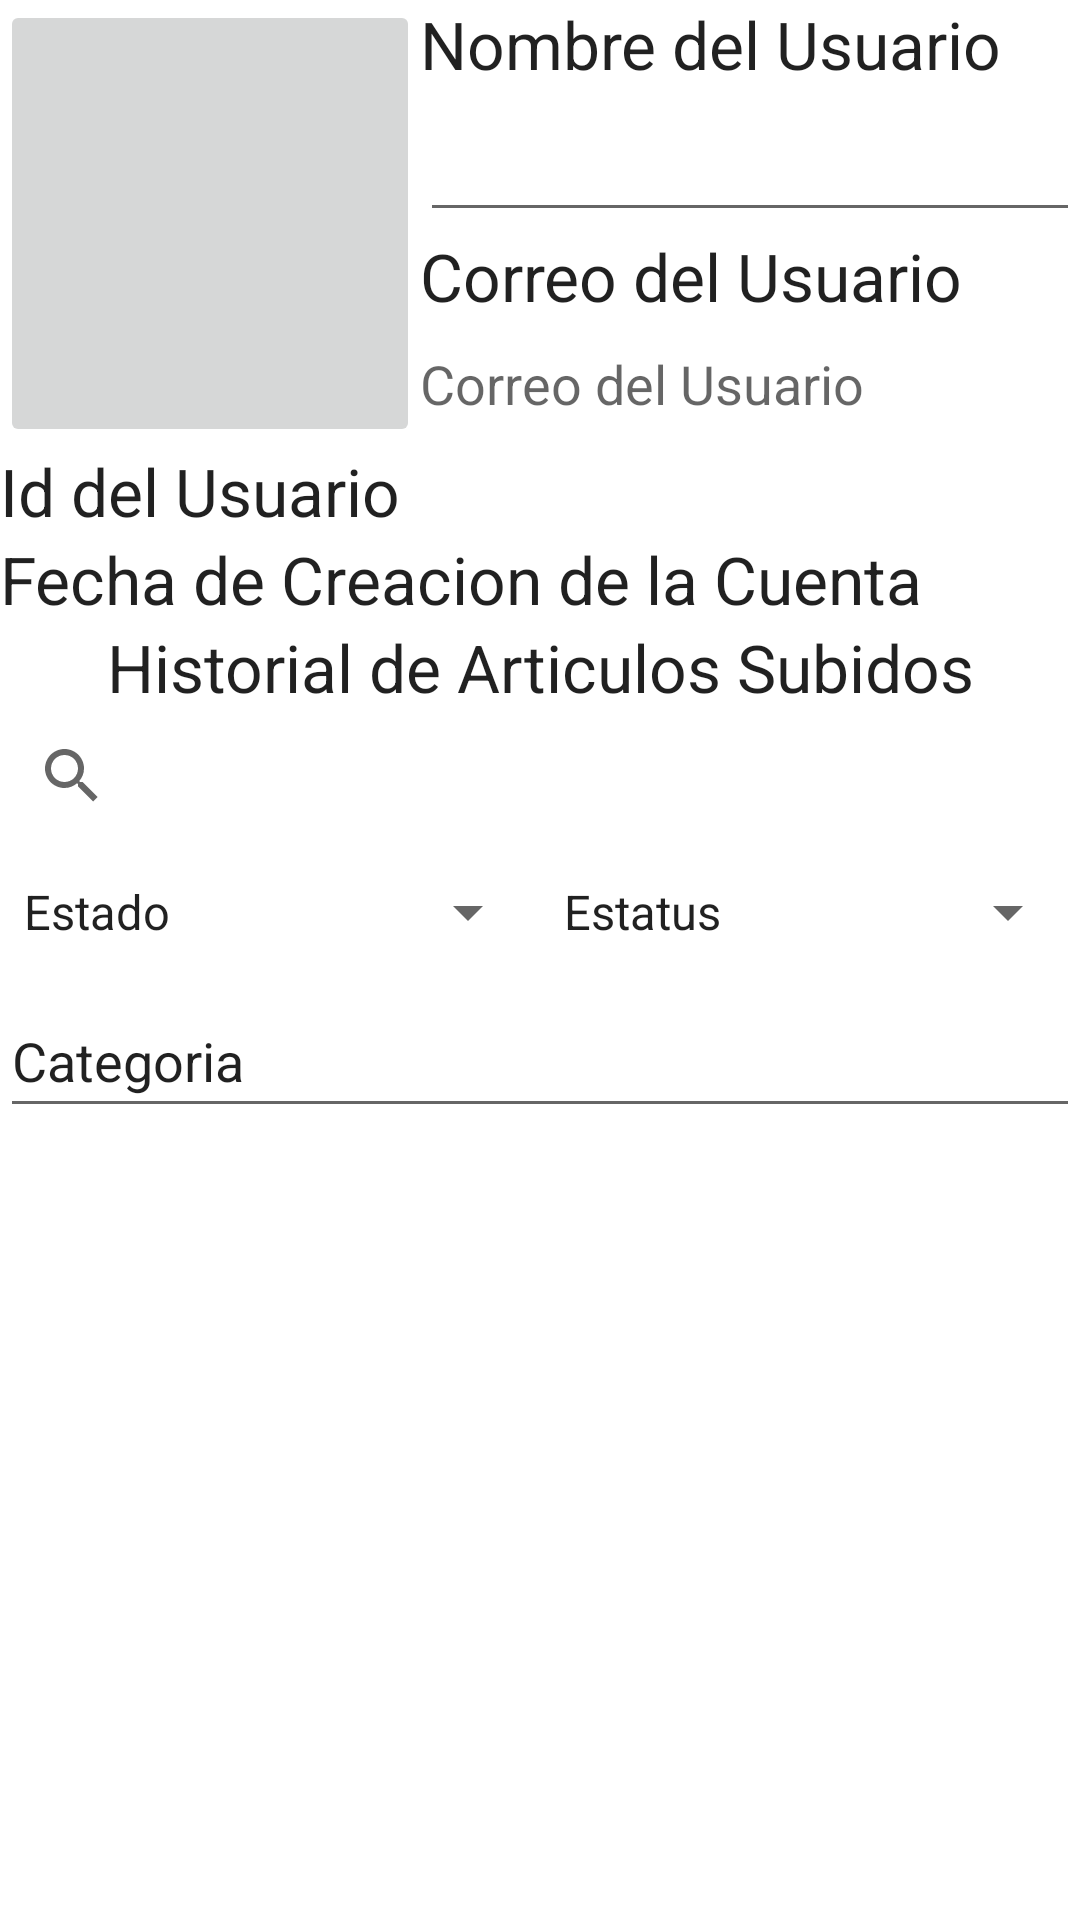

Reconstruct the res/layout file that produces this screen, plus the resources it refers to.
<!-- AndroidManifest.xml: application theme Theme.Intercambiando_Ando -->
<!-- res/layout/activity_perfil.xml -->
<?xml version="1.0" encoding="utf-8"?>
<androidx.constraintlayout.widget.ConstraintLayout xmlns:android="http://schemas.android.com/apk/res/android"
    xmlns:app="http://schemas.android.com/apk/res-auto"
    xmlns:tools="http://schemas.android.com/tools"
    android:layout_width="match_parent"
    android:layout_height="match_parent"
    android:layout_margin="8dp"
    tools:context=".PerfilActivity">

    <TextView
        android:id="@+id/tvID"
        android:layout_width="0dp"
        android:layout_height="wrap_content"
        android:text="Id del Usuario"
        android:textAppearance="@style/TextAppearance.AppCompat.Large"
        app:layout_constraintEnd_toEndOf="parent"
        app:layout_constraintHorizontal_bias="0.0"
        app:layout_constraintStart_toStartOf="parent"
        app:layout_constraintTop_toBottomOf="@+id/ibUsuario" />

    <Spinner
        android:id="@+id/sStatus"
        android:layout_width="0dp"
        android:layout_height="48dp"
        android:entries="@array/Estatus"
        app:layout_constraintEnd_toEndOf="parent"
        app:layout_constraintHorizontal_bias="0.5"
        app:layout_constraintStart_toEndOf="@+id/sEst"
        app:layout_constraintTop_toBottomOf="@+id/svHistorial" />

    <TextView
        android:id="@+id/tvUsuarioCorreo"
        android:layout_width="0dp"
        android:layout_height="wrap_content"
        android:text="Correo del Usuario"
        android:textAppearance="@style/TextAppearance.AppCompat.Large"
        app:layout_constraintEnd_toEndOf="parent"
        app:layout_constraintStart_toEndOf="@+id/ibUsuario"
        app:layout_constraintTop_toBottomOf="@+id/etUsername" />

    <TextView
        android:id="@+id/tvUsuarioNom"
        android:layout_width="0dp"
        android:layout_height="wrap_content"
        android:text="Nombre del Usuario"
        android:textAppearance="@style/TextAppearance.AppCompat.Large"
        app:layout_constraintEnd_toEndOf="parent"
        app:layout_constraintStart_toEndOf="@+id/ibUsuario"
        app:layout_constraintTop_toTopOf="parent" />

    <EditText
        android:id="@+id/etUsername"
        android:layout_width="0dp"
        android:layout_height="wrap_content"
        android:ems="10"
        android:inputType="textPersonName"
        android:minHeight="48dp"
        app:layout_constraintEnd_toEndOf="parent"
        app:layout_constraintStart_toEndOf="@+id/ibUsuario"
        app:layout_constraintTop_toBottomOf="@+id/tvUsuarioNom"
        tools:ignore="SpeakableTextPresentCheck" />

    <TextView
        android:id="@+id/tvUsuarioCreacion"
        android:layout_width="0dp"
        android:layout_height="wrap_content"
        android:text="Fecha de Creacion de la Cuenta"
        android:textAppearance="@style/TextAppearance.AppCompat.Large"
        app:layout_constraintEnd_toEndOf="parent"
        app:layout_constraintHorizontal_bias="1.0"
        app:layout_constraintStart_toStartOf="parent"
        app:layout_constraintTop_toBottomOf="@+id/tvID" />

    <TextView
        android:id="@+id/tvUsuarioHistorial"
        android:layout_width="wrap_content"
        android:layout_height="wrap_content"
        android:text="Historial de Articulos Subidos"
        android:textAppearance="@style/TextAppearance.AppCompat.Large"
        app:layout_constraintEnd_toEndOf="parent"
        app:layout_constraintHorizontal_bias="0.5"
        app:layout_constraintStart_toStartOf="parent"
        app:layout_constraintTop_toBottomOf="@+id/tvUsuarioCreacion" />

    <SearchView
        android:id="@+id/svHistorial"
        android:layout_width="0dp"
        android:layout_height="43dp"
        app:layout_constraintEnd_toEndOf="parent"
        app:layout_constraintStart_toStartOf="parent"
        app:layout_constraintTop_toBottomOf="@+id/tvUsuarioHistorial" />

    <Spinner
        android:id="@+id/sEst"
        android:layout_width="0dp"
        android:layout_height="48dp"
        android:entries="@array/Estados"
        app:layout_constraintEnd_toStartOf="@+id/sStatus"
        app:layout_constraintHorizontal_bias="0.5"
        app:layout_constraintStart_toStartOf="parent"
        app:layout_constraintTop_toBottomOf="@+id/svHistorial" />

    <androidx.recyclerview.widget.RecyclerView
        android:id="@+id/rvHistorial"
        android:layout_width="0dp"
        android:layout_height="291dp"
        app:layout_constraintBottom_toBottomOf="parent"
        app:layout_constraintEnd_toEndOf="parent"
        app:layout_constraintHorizontal_bias="0.5"
        app:layout_constraintStart_toStartOf="parent"
        app:layout_constraintTop_toBottomOf="@+id/etCat" />

    <TextView
        android:id="@+id/tvCorreoPerfil"
        android:layout_width="0dp"
        android:layout_height="wrap_content"
        android:text="Correo del Usuario"
        android:textAppearance="@style/TextAppearance.AppCompat.Medium"
        app:layout_constraintBottom_toTopOf="@+id/tvID"
        app:layout_constraintEnd_toEndOf="parent"
        app:layout_constraintStart_toStartOf="@+id/etUsername"
        app:layout_constraintTop_toBottomOf="@+id/tvUsuarioCorreo" />

    <ImageButton
        android:id="@+id/ibUsuario"
        android:layout_width="140dp"
        android:layout_height="149dp"
        app:layout_constraintStart_toStartOf="parent"
        app:layout_constraintTop_toTopOf="parent"
        app:srcCompat="@drawable/ic_launcher_foreground"
        tools:ignore="SpeakableTextPresentCheck" />

    <EditText
        android:id="@+id/etCat"
        android:layout_width="0dp"
        android:layout_height="wrap_content"
        android:ems="10"
        android:inputType="textPersonName"
        android:minHeight="48dp"
        android:text="Categoria"
        app:layout_constraintEnd_toEndOf="parent"
        app:layout_constraintHorizontal_bias="0.5"
        app:layout_constraintStart_toStartOf="parent"
        app:layout_constraintTop_toBottomOf="@+id/sEst" />

</androidx.constraintlayout.widget.ConstraintLayout>
<!-- resources referenced by this layout -->
<resources>
  <array name="Estados">
          <item>Estado</item>
          <item>Nuevo</item>
          <item>Usado</item>
      </array>
  <array name="Estatus">
          <item>Estatus</item>
          <item>Activo</item>
          <item>Inactivo</item>
      </array>
  <style name="Theme.Intercambiando_Ando" parent="Theme.MaterialComponents.DayNight.DarkActionBar">
          
          <item name="colorPrimary">@color/purple_500</item>
          <item name="colorPrimaryVariant">@color/purple_700</item>
          <item name="colorOnPrimary">@color/white</item>
          
          <item name="colorSecondary">@color/teal_200</item>
          <item name="colorSecondaryVariant">@color/teal_700</item>
          <item name="colorOnSecondary">@color/black</item>
          
          <item name="android:statusBarColor" tools:targetApi="l">?attr/colorPrimaryVariant</item>
          
      </style>
  <!-- not gathered from this repository: default colours our renderer supplied (Android Studio template values) -->
  <color name="purple_500">#FF6200EE</color>
  <color name="purple_700">#FF3700B3</color>
  <color name="teal_200">#FF03DAC5</color>
  <color name="teal_700">#FF018786</color>
  <color name="black">#FF000000</color>
  <color name="white">#FFFFFFFF</color>
</resources>
